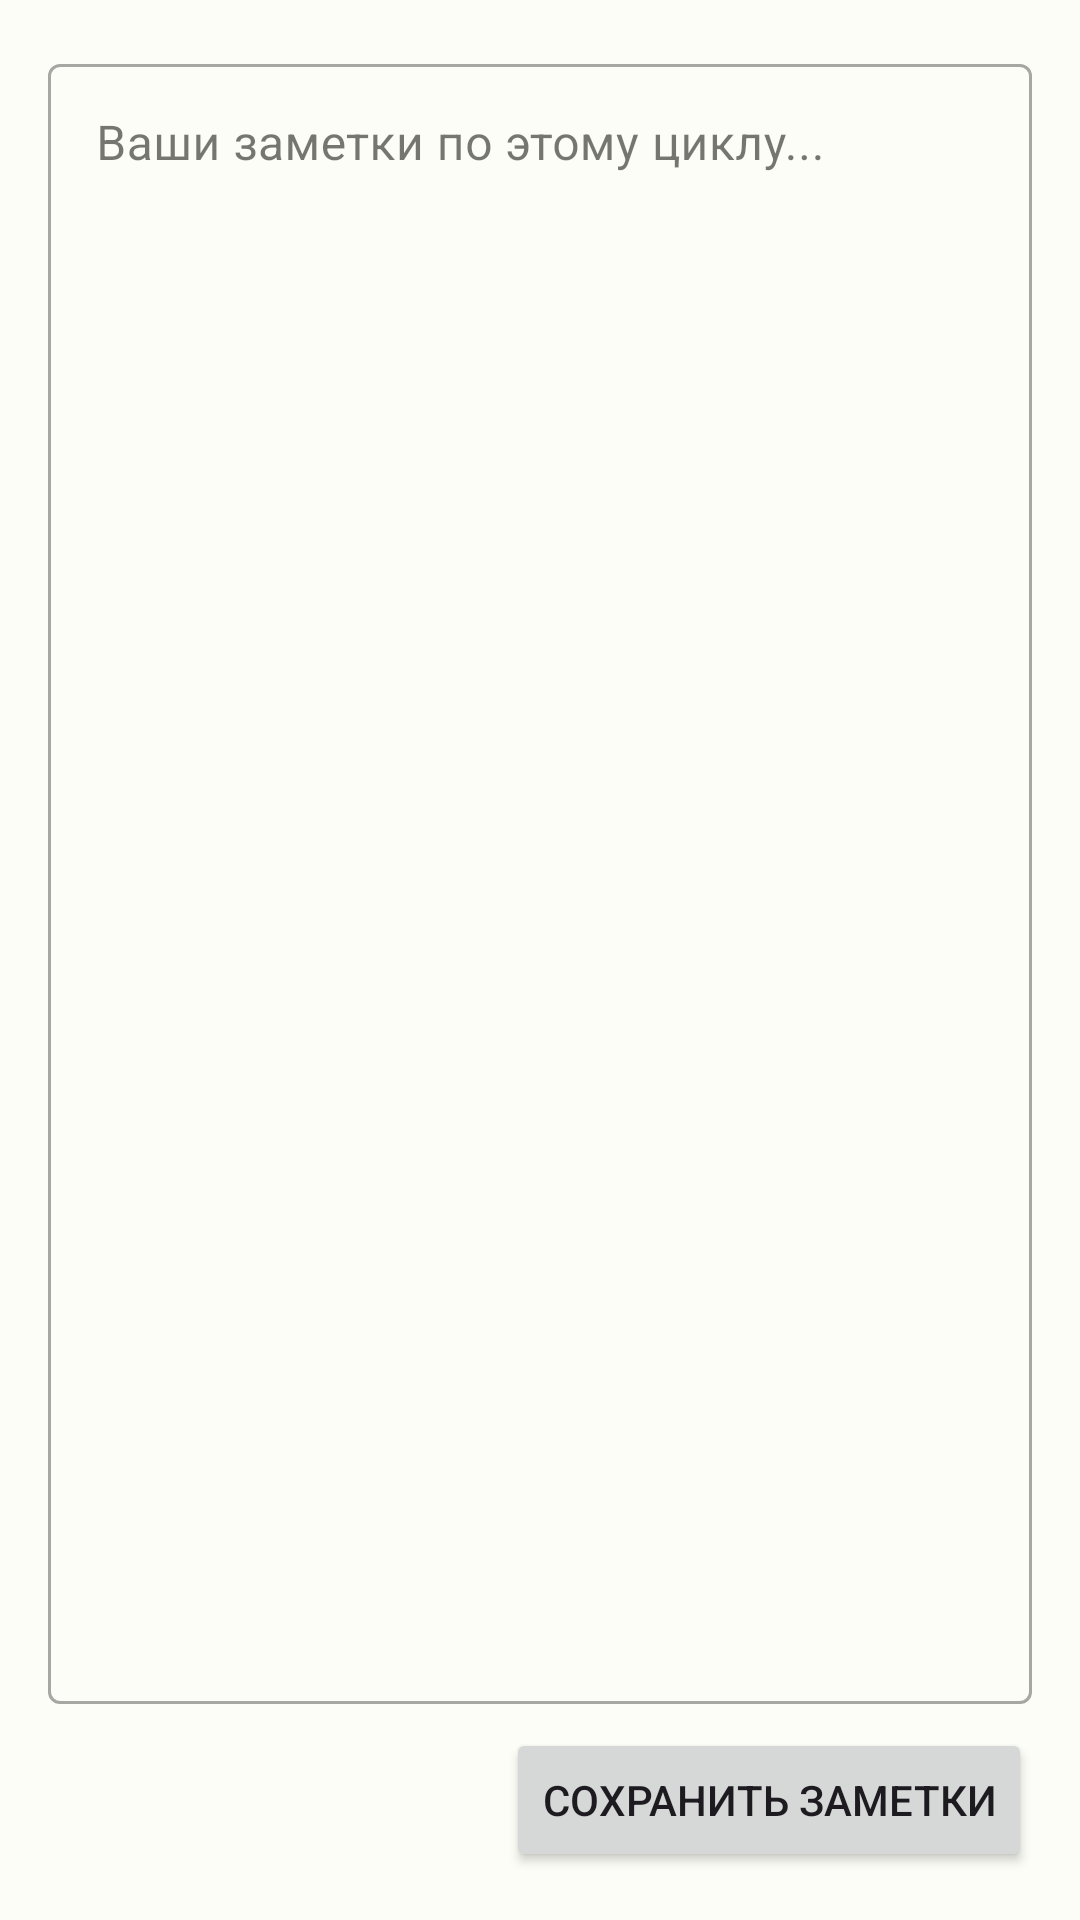

This screen was rendered from an Android layout file. Write that file and the resources it references.
<!-- AndroidManifest.xml: application theme Theme.SmartFarmApp -->
<!-- res/layout/fragment_cycle_detail_notes.xml -->
<?xml version="1.0" encoding="utf-8"?>
<androidx.constraintlayout.widget.ConstraintLayout xmlns:android="http://schemas.android.com/apk/res/android"
    xmlns:tools="http://schemas.android.com/tools"
    android:layout_width="match_parent"
    android:layout_height="match_parent"
    xmlns:app="http://schemas.android.com/apk/res-auto"
    android:padding="16dp"
    tools:context=".fragments.cycledetail.CycleDetailInfoFragment">

    
    <com.google.android.material.textfield.TextInputLayout
        android:id="@+id/notesInputLayout"
        style="@style/Widget.MaterialComponents.TextInputLayout.OutlinedBox"
        android:layout_width="0dp"
        android:layout_height="0dp"
        android:hint="@string/hint_notes"
        app:layout_constraintTop_toTopOf="parent"
        app:layout_constraintBottom_toTopOf="@+id/saveNotesButton"
        app:layout_constraintStart_toStartOf="parent"
        app:layout_constraintEnd_toEndOf="parent"
        android:layout_marginBottom="8dp">

        <com.google.android.material.textfield.TextInputEditText
            android:id="@+id/notesEditText"
            android:layout_width="match_parent"
            android:layout_height="match_parent"
            android:gravity="top"
            android:inputType="textMultiLine"/>
    </com.google.android.material.textfield.TextInputLayout>

    <Button
        android:id="@+id/saveNotesButton"
        android:layout_width="wrap_content"
        android:layout_height="wrap_content"
        android:text="@string/button_save_notes"
        app:layout_constraintBottom_toBottomOf="parent"
        app:layout_constraintEnd_toEndOf="parent"/>
</androidx.constraintlayout.widget.ConstraintLayout>
<!-- resources referenced by this layout -->
<resources>
  <string name="button_save_notes">Сохранить заметки</string>
  <string name="hint_notes">Ваши заметки по этому циклу...</string>
  <style name="Theme.SmartFarmApp" parent="Base.Theme.SmartFarmApp" />
  <color name="md_theme_light_primary">#386A1F</color>
  <color name="md_theme_light_onPrimary">#FFFFFF</color>
  <color name="md_theme_light_primaryContainer">#B9F397</color>
  <color name="md_theme_light_onPrimaryContainer">#052100</color>
  <color name="md_theme_light_secondary">#85540F</color>
  <color name="md_theme_light_onSecondary">#FFFFFF</color>
  <color name="md_theme_light_secondaryContainer">#FFDDB7</color>
  <color name="md_theme_light_onSecondaryContainer">#2D1600</color>
  <color name="md_theme_light_tertiary">#006874</color>
  <color name="md_theme_light_onTertiary">#FFFFFF</color>
  <color name="md_theme_light_tertiaryContainer">#97F0FF</color>
  <color name="md_theme_light_onTertiaryContainer">#001F24</color>
  <color name="md_theme_light_error">#BA1A1A</color>
  <color name="md_theme_light_errorContainer">#FFDAD6</color>
  <color name="md_theme_light_onError">#FFFFFF</color>
  <color name="md_theme_light_onErrorContainer">#410002</color>
  <color name="md_theme_light_background">#FCFDF6</color>
  <color name="md_theme_light_onBackground">#1A1C18</color>
  <color name="md_theme_light_surface">#FCFDF6</color>
  <color name="md_theme_light_onSurface">#1A1C18</color>
  <color name="md_theme_light_surfaceVariant">#E0E4D6</color>
  <color name="md_theme_light_onSurfaceVariant">#43483E</color>
  <color name="md_theme_light_outline">#74796D</color>
  <color name="md_theme_light_inverseOnSurface">#F1F1EB</color>
  <color name="md_theme_light_inverseSurface">#2F312D</color>
  <color name="md_theme_light_inversePrimary">#9EF0A0</color>
</resources>
